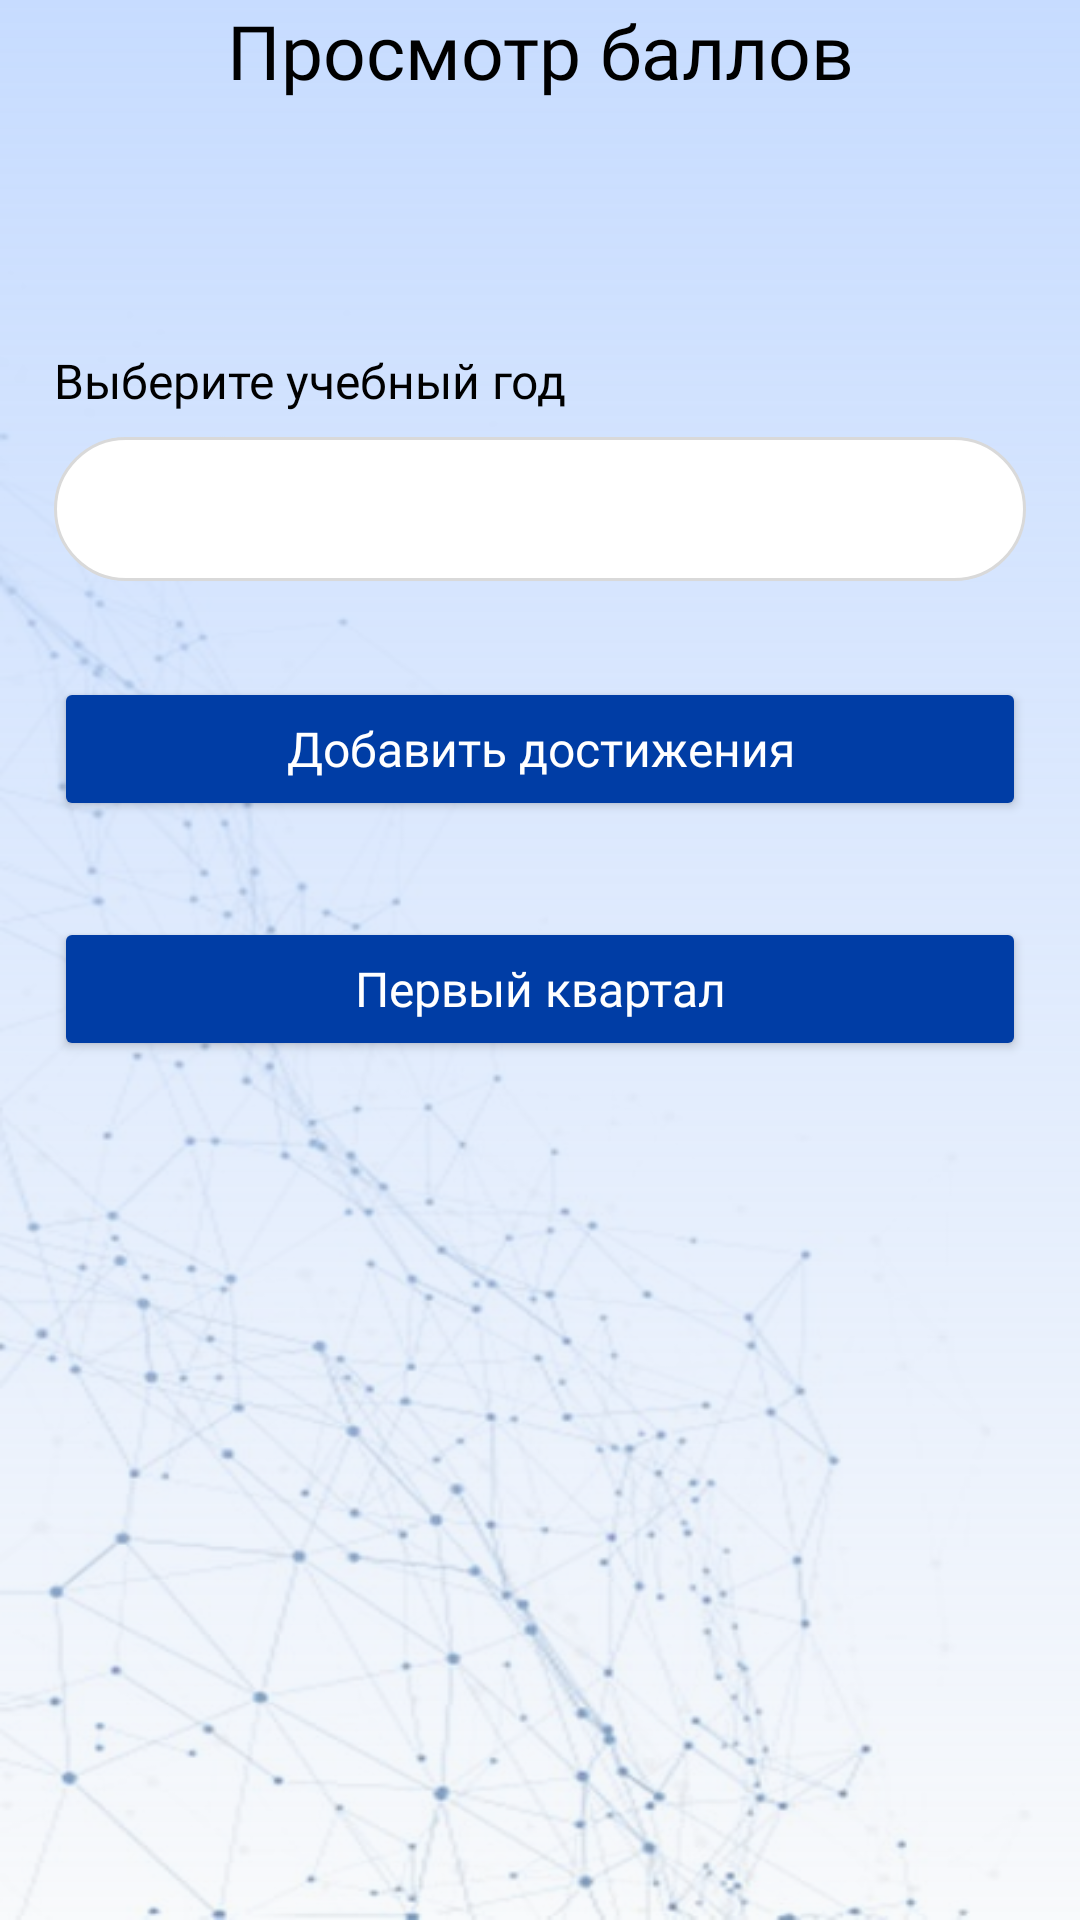

Here is an Android app screen rendered from its layout file. Give the layout XML and the strings, colors and styles it references.
<!-- AndroidManifest.xml: application theme Base.Theme.KSPEU -->
<!-- res/layout/students_points_view.xml -->
<?xml version="1.0" encoding="utf-8"?>
<androidx.constraintlayout.widget.ConstraintLayout xmlns:android="http://schemas.android.com/apk/res/android"
    xmlns:app="http://schemas.android.com/apk/res-auto"
    xmlns:card_view="http://schemas.android.com/apk/res-auto"
    xmlns:tools="http://schemas.android.com/tools"
    android:layout_width="match_parent"
    android:layout_height="match_parent"
    android:background="@drawable/background_with_gradient">

    <TextView
        android:id="@+id/PointView"
        android:layout_width="match_parent"
        android:layout_height="wrap_content"
        android:fontFamily="@font/gilroy_bold"
        android:text="@string/students_points_view_prosmotr_ballov"
        android:textAlignment="center"
        android:textColor="@color/black"
        android:textSize="25sp"
        app:layout_constraintTop_toTopOf="parent"
        app:layout_constraintStart_toStartOf="parent"
        app:layout_constraintEnd_toEndOf="parent"/>

    <TextView
        android:id="@+id/select_year_label"
        android:layout_width="wrap_content"
        android:layout_height="wrap_content"
        android:layout_marginStart="18dp"
        android:layout_marginBottom="8dp"
        android:fontFamily="@font/gilroy_bold"
        android:text="@string/students_points_view_select_year_label"
        android:textColor="@color/black"
        android:textSize="16sp"
        app:layout_constraintBottom_toTopOf="@+id/dropdown_text_view"
        app:layout_constraintStart_toStartOf="parent" />

    <AutoCompleteTextView
        android:id="@+id/dropdown_text_view"
        android:layout_width="0dp"
        android:layout_height="47.88dp"
        android:layout_marginStart="18dp"
        android:layout_marginTop="112dp"
        android:layout_marginEnd="18dp"
        android:fontFamily="sans-serif"
        android:inputType="none"
        android:letterSpacing="0.01"
        android:paddingStart="10dp"
        android:textColor="@color/black"
        android:textSize="16sp"
        android:background="@drawable/edit_text_background"
        app:layout_constraintEnd_toEndOf="parent"
        app:layout_constraintStart_toStartOf="parent"
        app:layout_constraintTop_toBottomOf="@+id/PointView"/>

    <Button
        android:id="@+id/add_achievement_button"
        android:layout_width="0dp"
        android:layout_height="wrap_content"
        android:layout_marginStart="18dp"
        android:layout_marginTop="32dp"
        android:layout_marginEnd="18dp"
        android:backgroundTint="@color/blue"
        android:fontFamily="@font/gilroy_bold"
        android:text="@string/students_points_view_add_achievement"
        android:textAllCaps="false"
        android:textColor="@color/white"
        android:textSize="16sp"
        app:cornerRadius="15dp"
        app:layout_constraintEnd_toEndOf="parent"
        app:layout_constraintStart_toStartOf="parent"
        app:layout_constraintTop_toBottomOf="@+id/dropdown_text_view" />

    <Button
        android:id="@+id/quarter_1_button"
        android:layout_width="0dp"
        android:layout_height="wrap_content"
        android:layout_marginStart="18dp"
        android:layout_marginTop="32dp"
        android:layout_marginEnd="18dp"
        android:backgroundTint="@color/blue"
        android:fontFamily="@font/gilroy_bold"
        android:text="@string/students_points_view_quarter_1"
        android:textAllCaps="false"
        android:textColor="@color/white"
        android:textSize="16sp"
        app:cornerRadius="15dp"
        app:layout_constraintEnd_toEndOf="parent"
        app:layout_constraintStart_toStartOf="parent"
        app:layout_constraintTop_toBottomOf="@+id/add_achievement_button" />

</androidx.constraintlayout.widget.ConstraintLayout>
<!-- resources referenced by this layout -->
<resources>
  <color name="black">#000000</color>
  <color name="blue">#003DA5</color>
  <color name="white">#FFFFFF</color>
  <!-- drawable background_with_gradient (drawable) -->
  <?xml version="1.0" encoding="utf-8"?>
  <layer-list xmlns:android="http://schemas.android.com/apk/res/android">
      <item>
          <bitmap android:src="@drawable/background_image" />
      </item>
      <item>
          <shape>
              <gradient
                  android:angle="167.89"
                  android:startColor="#C7DCFF"
                  android:endColor="#80F1F4F8"
                  android:type="linear" />
          </shape>
      </item>
  </layer-list>
  <!-- drawable edit_text_background (drawable) -->
  <?xml version="1.0" encoding="utf-8"?>
  <shape xmlns:android="http://schemas.android.com/apk/res/android"
      android:shape="rectangle">
      <solid android:color="@color/white" />
      <stroke
          android:width="1dp"
          android:color="#D9D9D9" />
      <corners android:radius="45dp" />
  </shape>
  <string name="students_points_view_add_achievement">Добавить достижения</string>
  <string name="students_points_view_prosmotr_ballov">Просмотр баллов</string>
  <string name="students_points_view_quarter_1">Первый квартал</string>
  <string name="students_points_view_select_year_label">Выберите учебный год</string>
  <style name="Base.Theme.KSPEU" parent="Theme.Material3.DayNight.NoActionBar">
          
          
      </style>
  <!-- drawable background_image: jpg bitmap (drawable, 39530 bytes) -->
</resources>
